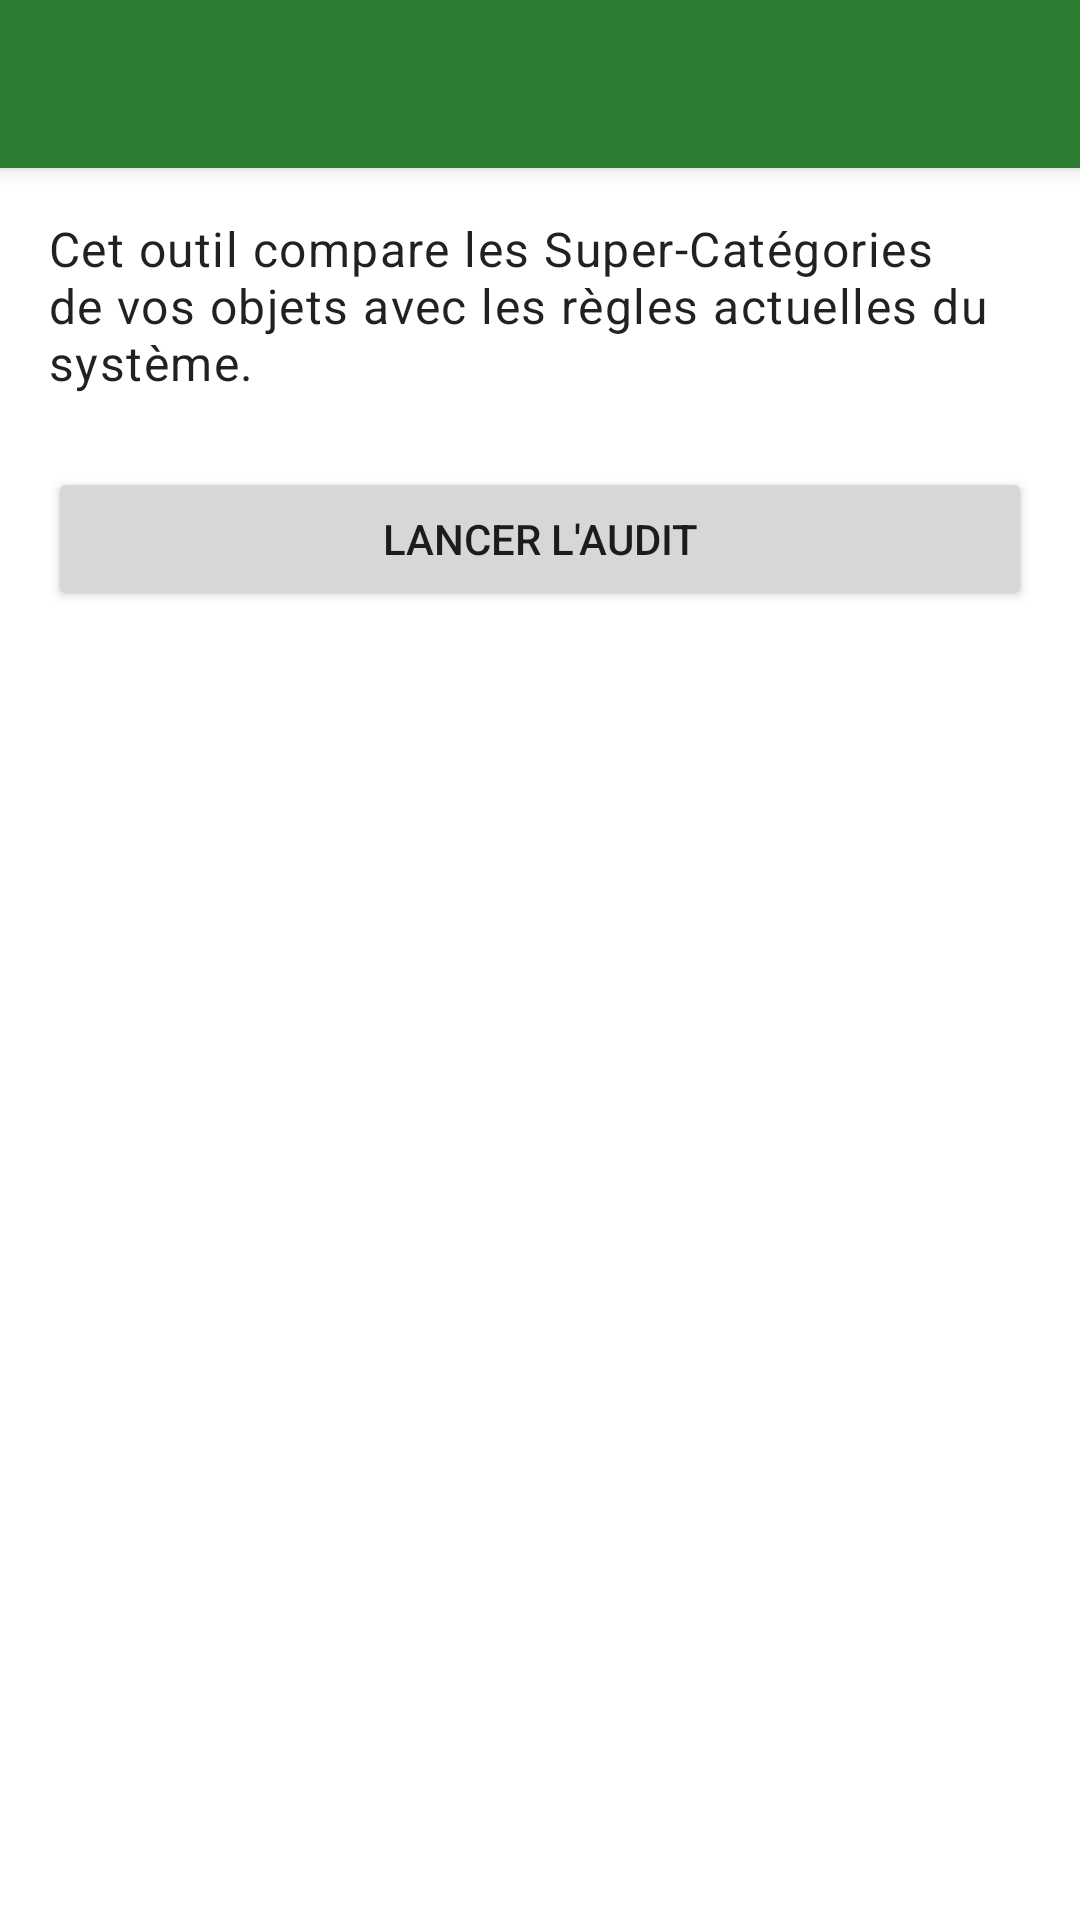

Layout XML and referenced resources for this Android screen:
<!-- AndroidManifest.xml: application theme Theme.ChefInventory -->
<!-- res/layout/activity_category_audit.xml -->
<?xml version="1.0" encoding="utf-8"?>
<LinearLayout xmlns:android="http://schemas.android.com/apk/res/android"
    xmlns:app="http://schemas.android.com/apk/res-auto"
    xmlns:tools="http://schemas.android.com/tools"
    android:layout_width="match_parent"
    android:layout_height="match_parent"
    android:orientation="vertical"
    android:fitsSystemWindows="true">

    <androidx.appcompat.widget.Toolbar
        android:id="@+id/toolbar"
        android:layout_width="match_parent"
        android:layout_height="?attr/actionBarSize"
        android:background="?attr/colorPrimary"
        android:elevation="4dp"
        android:theme="@style/ThemeOverlay.AppCompat.Dark.ActionBar" />

    <LinearLayout
        android:layout_width="match_parent"
        android:layout_height="match_parent"
        android:orientation="vertical"
        android:padding="16dp">

        <TextView
            android:layout_width="match_parent"
            android:layout_height="wrap_content"
            android:text="@string/category_audit_description"
            android:textAppearance="?attr/textAppearanceBody1"
            android:layout_marginBottom="24dp" />

        <Button
            android:id="@+id/btn_analyze_audit"
            android:layout_width="match_parent"
            android:layout_height="wrap_content"
            android:text="@string/category_audit_analyze_button" />

        <androidx.cardview.widget.CardView
            android:id="@+id/cv_audit_summary"
            android:layout_width="match_parent"
            android:layout_height="wrap_content"
            android:layout_marginTop="24dp"
            android:visibility="gone"
            app:cardCornerRadius="8dp"
            app:cardElevation="2dp"
            tools:visibility="visible">

            <LinearLayout
                android:layout_width="match_parent"
                android:layout_height="wrap_content"
                android:orientation="vertical"
                android:padding="16dp">

                <TextView
                    android:id="@+id/tv_audit_summary"
                    android:layout_width="match_parent"
                    android:layout_height="wrap_content"
                    android:textAppearance="?attr/textAppearanceSubtitle1"
                    tools:text="Trouvé : 142 objets avec une Super-Catégorie erronée." />

                <Button
                    android:id="@+id/btn_fix_audit"
                    android:layout_width="match_parent"
                    android:layout_height="wrap_content"
                    android:layout_marginTop="16dp"
                    android:text="@string/category_audit_fix_button" />

            </LinearLayout>
        </androidx.cardview.widget.CardView>

        <TextView
            android:id="@+id/tv_no_issues"
            android:layout_width="match_parent"
            android:layout_height="wrap_content"
            android:layout_marginTop="24dp"
            android:gravity="center"
            android:text="@string/category_audit_no_issues"
            android:visibility="gone"
            android:textAppearance="?attr/textAppearanceBody2"
            android:textColor="?android:attr/textColorSecondary" />

    </LinearLayout>
</LinearLayout>
<!-- resources referenced by this layout -->
<resources>
  <string name="category_audit_analyze_button">Lancer l\'audit</string>
  <string name="category_audit_description">Cet outil compare les Super-Catégories de vos objets avec les règles actuelles du système.</string>
  <string name="category_audit_fix_button">Réparer les incohérences</string>
  <string name="category_audit_no_issues">Toutes les catégories sont cohérentes. Aucune réparation nécessaire.</string>
  <style name="Theme.ChefInventory" parent="Theme.MaterialComponents.DayNight.NoActionBar">
          <item name="colorPrimary">@color/colorPrimary</item>
          <item name="colorPrimaryVariant">@color/colorPrimaryVariant</item>
          <item name="colorOnPrimary">@color/colorOnPrimary</item>
          <item name="colorSecondary">@color/colorSecondary</item>
          <item name="colorSecondaryVariant">@color/colorSecondaryVariant</item>
          <item name="colorOnSecondary">@color/colorOnSecondary</item>
          <item name="colorError">@color/colorError</item>
          <item name="colorOnError">@color/colorOnError</item>
          <item name="android:statusBarColor">?attr/colorPrimaryVariant</item>
          <item name="android:windowBackground">@android:color/white</item>
      </style>
  <color name="colorPrimary">#FF2E7D32</color>
  <color name="colorPrimaryVariant">#FF1B5E20</color>
  <color name="colorOnPrimary">#FFFFFFFF</color>
  <color name="colorSecondary">#FF4CAF50</color>
  <color name="colorSecondaryVariant">#FF388E3C</color>
  <color name="colorOnSecondary">#FF000000</color>
  <color name="colorError">#FFC107</color>
  <color name="colorOnError">#FF000000</color>
</resources>
